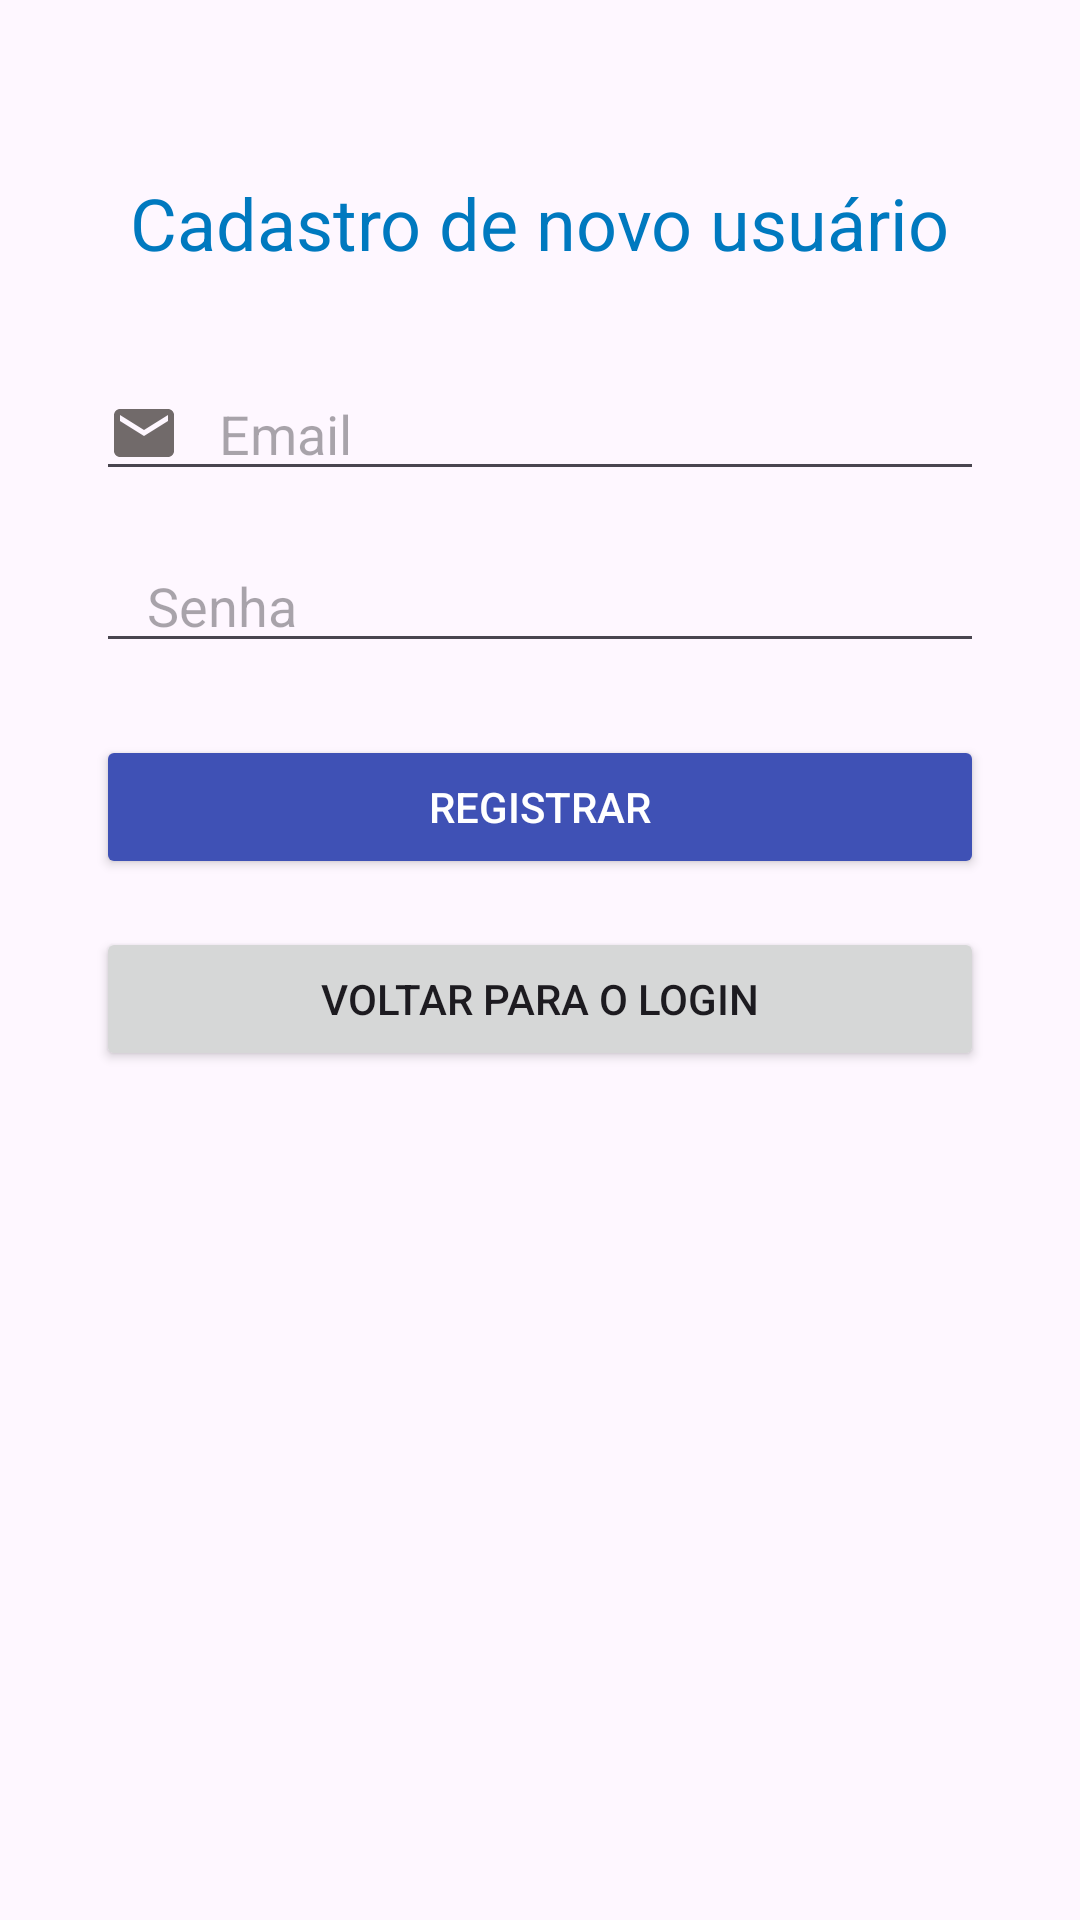

Here is an Android app screen rendered from its layout file. Give the layout XML and the strings, colors and styles it references.
<!-- AndroidManifest.xml: application theme Theme.RotinaPadrao -->
<!-- res/layout/activity_register.xml -->
<?xml version="1.0" encoding="utf-8"?>
<androidx.constraintlayout.widget.ConstraintLayout xmlns:android="http://schemas.android.com/apk/res/android"
    xmlns:app="http://schemas.android.com/apk/res-auto"
    xmlns:tools="http://schemas.android.com/tools"
    android:layout_width="match_parent"
    android:layout_height="match_parent"
    tools:context=".RegisterActivity">


    <ImageView
        android:id="@+id/logoImageView"
        android:layout_width="wrap_content"
        android:layout_height="wrap_content"
        android:src="@drawable/logo"
        app:layout_constraintTop_toTopOf="parent"
        app:layout_constraintStart_toStartOf="parent"
        app:layout_constraintEnd_toEndOf="parent"
        android:layout_marginTop="32dp" />


    <TextView
        android:id="@+id/titleTextView"
        android:layout_width="wrap_content"
        android:layout_height="wrap_content"
        android:text="Cadastro de novo usuário"
        android:textSize="24sp"
        android:textColor="#0079bf"
        app:layout_constraintTop_toBottomOf="@id/logoImageView"
        app:layout_constraintStart_toStartOf="parent"
        app:layout_constraintEnd_toEndOf="parent"
        android:layout_marginTop="26dp"
        android:layout_marginBottom="16dp"  />

    <EditText
        android:id="@+id/register_email_edit_text"
        android:layout_width="0dp"
        android:layout_height="wrap_content"
        android:hint="   Email"
        android:inputType="textEmailAddress"
        app:layout_constraintEnd_toEndOf="parent"
        app:layout_constraintStart_toStartOf="parent"
        app:layout_constraintTop_toBottomOf="@id/titleTextView"
        android:layout_marginStart="32dp"
        android:layout_marginEnd="32dp"
        android:layout_marginTop="32dp"
        android:drawableStart="@drawable/baseline_email_24" />

    <EditText
        android:id="@+id/register_password_edit_text"
        android:layout_width="0dp"
        android:layout_height="wrap_content"
        android:layout_marginTop="16dp"
        android:hint="   Senha"
        android:inputType="textPassword"
        app:layout_constraintEnd_toEndOf="parent"
        app:layout_constraintStart_toStartOf="parent"
        app:layout_constraintTop_toBottomOf="@+id/register_email_edit_text"
        android:layout_marginStart="32dp"
        android:layout_marginEnd="32dp"
        android:drawableStart="@drawable/ic_password" />


    <Button
        android:id="@+id/register_button"
        android:layout_width="0dp"
        android:layout_height="wrap_content"
        android:layout_marginTop="24dp"
        android:text="Registrar"
        android:textColor="#FFFFFF"
        android:backgroundTint="#3F51B5"
        app:layout_constraintStart_toStartOf="parent"
        app:layout_constraintEnd_toEndOf="parent"
        app:layout_constraintTop_toBottomOf="@id/register_password_edit_text"
        android:layout_marginStart="32dp"
        android:layout_marginEnd="32dp"/>

    <Button
        android:id="@+id/login"
        android:layout_width="0dp"
        android:layout_height="wrap_content"
        android:layout_marginTop="16dp"
        android:text="Voltar para o login"
        app:layout_constraintStart_toStartOf="parent"
        app:layout_constraintEnd_toEndOf="parent"
        app:layout_constraintTop_toBottomOf="@id/register_button"
        android:layout_marginStart="32dp"
        android:layout_marginEnd="32dp"/>

    <ProgressBar
        android:id="@+id/registerProgressBar"
        android:layout_width="wrap_content"
        android:layout_height="wrap_content"
        android:visibility="gone"
        app:layout_constraintBottom_toBottomOf="parent"
        app:layout_constraintEnd_toEndOf="parent"
        app:layout_constraintStart_toStartOf="parent"
        app:layout_constraintTop_toTopOf="parent" />

</androidx.constraintlayout.widget.ConstraintLayout>
<!-- resources referenced by this layout -->
<resources>
  <!-- drawable baseline_email_24 (drawable) -->
  <vector android:height="24dp" android:tint="#716A6A"
      android:viewportHeight="24" android:viewportWidth="24"
      android:width="24dp" xmlns:android="http://schemas.android.com/apk/res/android">
      <path android:fillColor="@android:color/white" android:pathData="M20,4L4,4c-1.1,0 -1.99,0.9 -1.99,2L2,18c0,1.1 0.9,2 2,2h16c1.1,0 2,-0.9 2,-2L22,6c0,-1.1 -0.9,-2 -2,-2zM20,8l-8,5 -8,-5L4,6l8,5 8,-5v2z"/>
  </vector>
  <style name="Theme.RotinaPadrao" parent="Base.Theme.RotinaPadrao" />
  <style name="Base.Theme.RotinaPadrao" parent="Theme.Material3.DayNight.NoActionBar">
          
          
      </style>
</resources>
